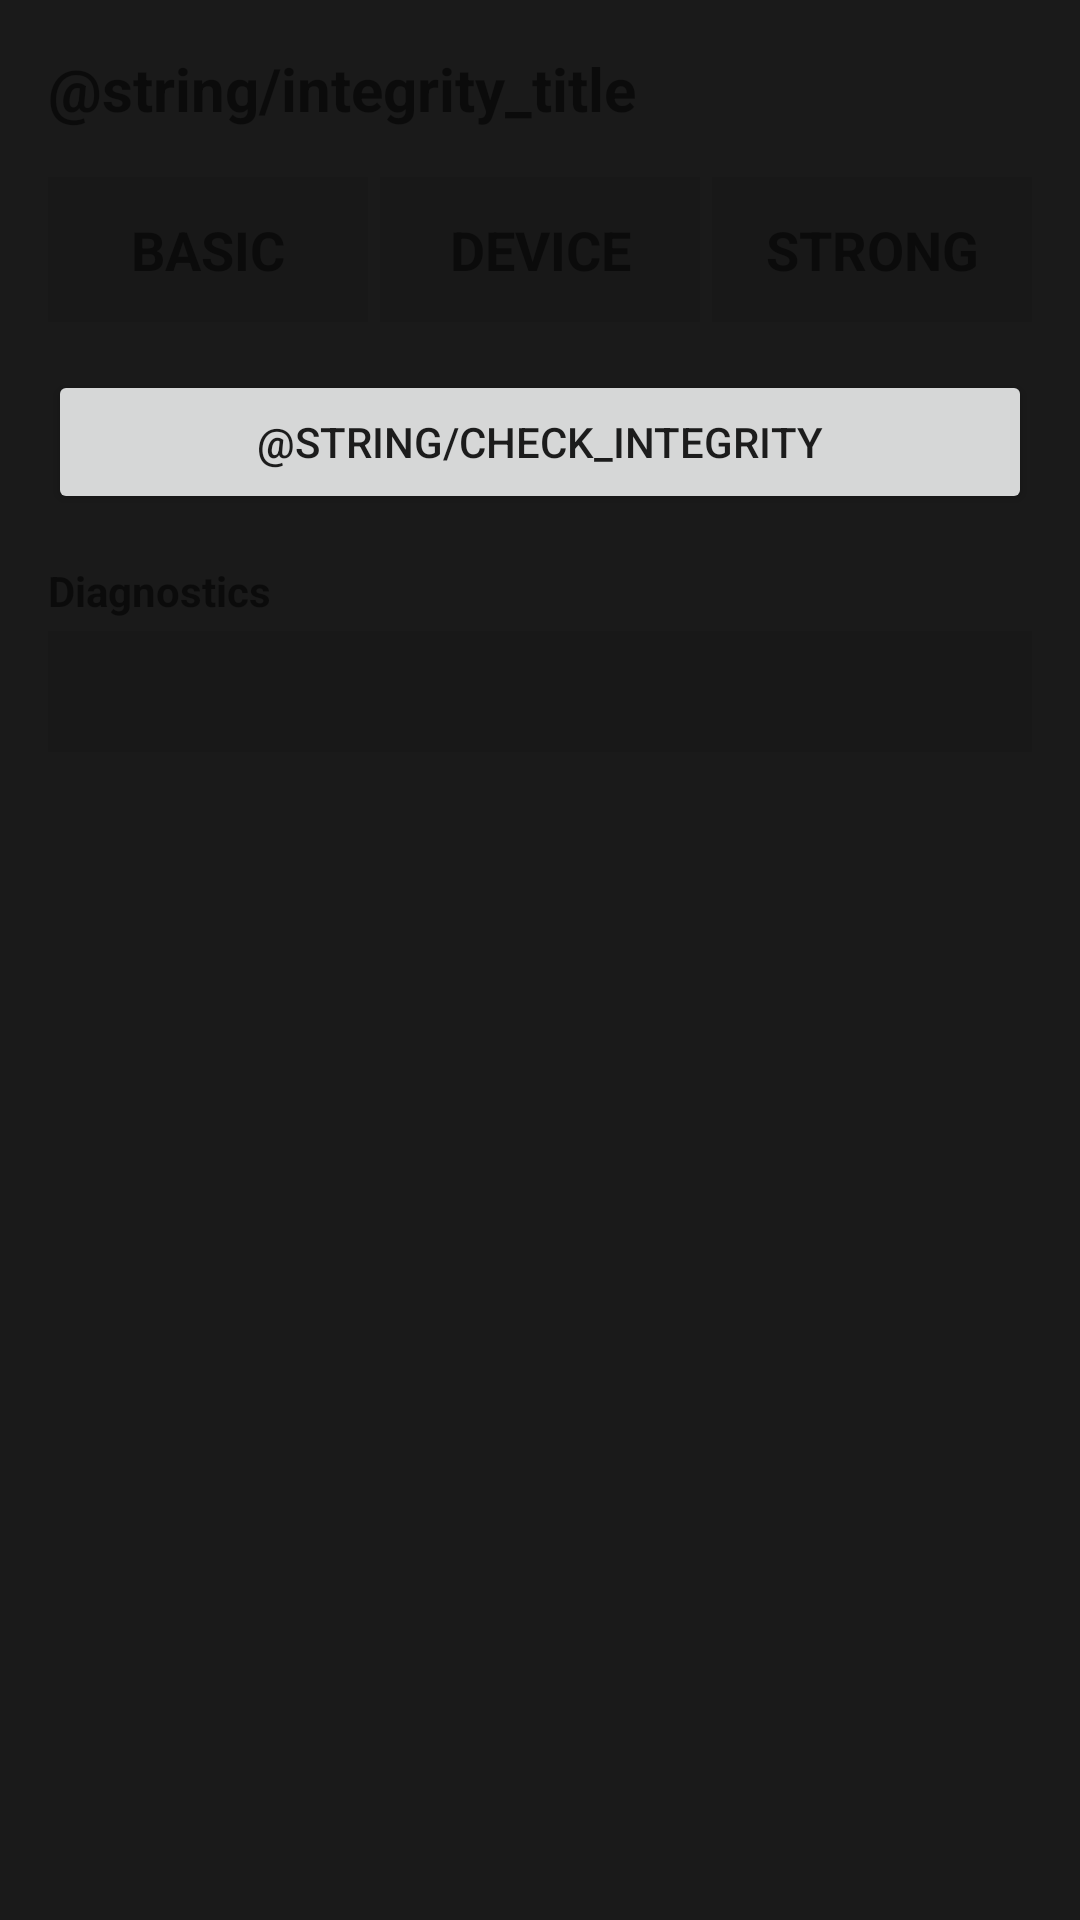

This screen was rendered from an Android layout file. Write that file and the resources it references.
<!-- AndroidManifest.xml: application theme Theme.Override -->
<!-- res/layout/fragment_integrity.xml -->
<?xml version="1.0" encoding="utf-8"?>
<ScrollView xmlns:android="http://schemas.android.com/apk/res/android"
    android:layout_width="match_parent"
    android:layout_height="match_parent"
    android:padding="16dp">

    <LinearLayout
        android:layout_width="match_parent"
        android:layout_height="wrap_content"
        android:orientation="vertical">

        <TextView
            android:layout_width="wrap_content"
            android:layout_height="wrap_content"
            android:text="@string/integrity_title"
            android:textSize="20sp"
            android:textStyle="bold"
            android:layout_marginBottom="16dp" />

        
        <LinearLayout
            android:layout_width="match_parent"
            android:layout_height="wrap_content"
            android:orientation="horizontal"
            android:layout_marginBottom="16dp">

            <TextView
                android:id="@+id/text_basic"
                android:layout_width="0dp"
                android:layout_height="wrap_content"
                android:layout_weight="1"
                android:text="BASIC"
                android:textSize="18sp"
                android:textStyle="bold"
                android:gravity="center"
                android:padding="12dp"
                android:background="#10000000" />

            <View
                android:layout_width="4dp"
                android:layout_height="match_parent" />

            <TextView
                android:id="@+id/text_device"
                android:layout_width="0dp"
                android:layout_height="wrap_content"
                android:layout_weight="1"
                android:text="DEVICE"
                android:textSize="18sp"
                android:textStyle="bold"
                android:gravity="center"
                android:padding="12dp"
                android:background="#10000000" />

            <View
                android:layout_width="4dp"
                android:layout_height="match_parent" />

            <TextView
                android:id="@+id/text_strong"
                android:layout_width="0dp"
                android:layout_height="wrap_content"
                android:layout_weight="1"
                android:text="STRONG"
                android:textSize="18sp"
                android:textStyle="bold"
                android:gravity="center"
                android:padding="12dp"
                android:background="#10000000" />
        </LinearLayout>

        <ProgressBar
            android:id="@+id/progress_check"
            android:layout_width="wrap_content"
            android:layout_height="wrap_content"
            android:layout_gravity="center"
            android:visibility="gone"
            android:layout_marginBottom="16dp" />

        <Button
            android:id="@+id/btn_check"
            android:layout_width="match_parent"
            android:layout_height="wrap_content"
            android:text="@string/check_integrity"
            android:layout_marginBottom="16dp" />

        
        <TextView
            android:layout_width="wrap_content"
            android:layout_height="wrap_content"
            android:text="@string/diagnostics_title"
            android:textSize="14sp"
            android:textStyle="bold"
            android:layout_marginBottom="4dp" />

        <TextView
            android:id="@+id/text_diagnostics"
            android:layout_width="match_parent"
            android:layout_height="wrap_content"
            android:background="#10000000"
            android:padding="12dp"
            android:fontFamily="monospace"
            android:textSize="12sp" />

    </LinearLayout>
</ScrollView>
<!-- resources referenced by this layout -->
<resources>
  <string name="diagnostics_title">Diagnostics</string>
  <style name="Theme.Override" parent="Theme.MaterialComponents.DayNight.NoActionBar">
          <item name="colorPrimary">#5FCFB4</item>
          <item name="colorPrimaryDark">#1A1A1A</item>
          <item name="colorAccent">#5FCFB4</item>
          <item name="android:statusBarColor">#1A1A1A</item>
          <item name="android:navigationBarColor">#1A1A1A</item>
          <item name="android:windowBackground">#1A1A1A</item>
          <item name="android:colorBackground">#1A1A1A</item>
      </style>
</resources>
